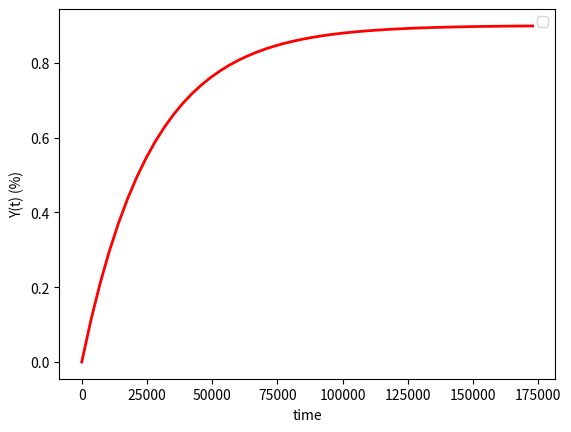

Write Python code to recreate this figure.
# [redacted]
# 26.11.2018

# Emulsification
# dy(t)/dt = (k*(1+Ws^2)) * (1 - (Yw/YF))
# Y is percentage of volume fraction in oil (%);
# Ws10 is the wind speed at height of 10 m from sea surface (m/s)
# Yf is maximum water content or final water cut (~0.7 for heavy crude oils).
#   Statfjord crude 0.9
# kemul is the mass transfer coefficient of emulsification (2.0*10^(-6), m/s),
# kevp is mass transfer coefficient of evaporation(m/s);
#   (2.5*10^(-3)*Ws10^0.78)
# kexp_corr is the corrected mass transfer coefficient of evaporation
#   considering the effect of emulsion formation (m/s)
# kexp_corr = kevp(1-Y)

import numpy as np
from scipy.integrate import odeint
import matplotlib.pyplot as plt

# function that returns dy/dt
def model(y,t,kemul,Ws10,Yf):
    dydt = kemul*(1 + Ws10**2)*(1 - y/Yf)
    return dydt

# initial condition
y0 = 0.0
kemul = 2.0 * (10 ** (-6))
Ws10 = 4.0
Yf = 0.9

# time points
t = np.linspace(0,60*60*24*2)

# solve ODE
y = odeint(model,y0,t,args=(kemul,Ws10,Yf,))

# plot results
plt.plot(t, y, 'r-', linewidth=2)
plt.xlabel('time')
plt.ylabel('Y(t) (%)')
plt.legend()
plt.show()
